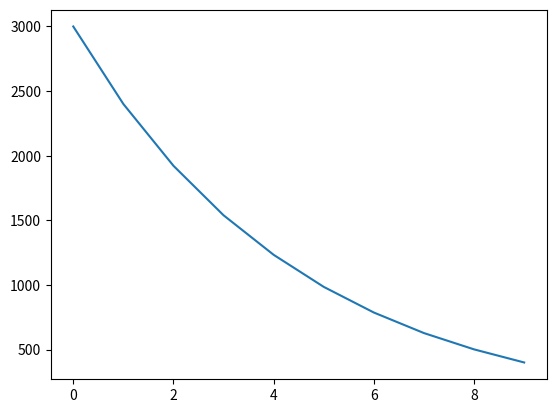

Generate this figure with matplotlib:
#!/usr/bin/env python3
# -*- coding: utf-8 -*-
# [redacted]

import numpy as np
import pandas as pd
import matplotlib.pyplot as plt

n = 100  # 序列长度
start = 3000  # 序列起始值
factor = 0.3 #参数阿尔法


def generate_sequence(n,start,factor):
    rd = np.random.normal(loc=0.0, scale=1.0, size=n)  # 生成一个标准正态分布序列,长度为N
    sequence = np.zeros(n, dtype=float)  # 生成一个全为0，长度为N的array
    sequence[0] = start
    i = 1
    while i < n:
        sequence[i] = factor * sequence[i - 1] + rd[i]
        i = i + 1
    # print(rd)
    # print(sequence)
    return sequence

if __name__=='__main__':
    s1 = generate_sequence(10,3000,0.8)
    print(s1)
    plt.plot(s1)
    plt.show()


